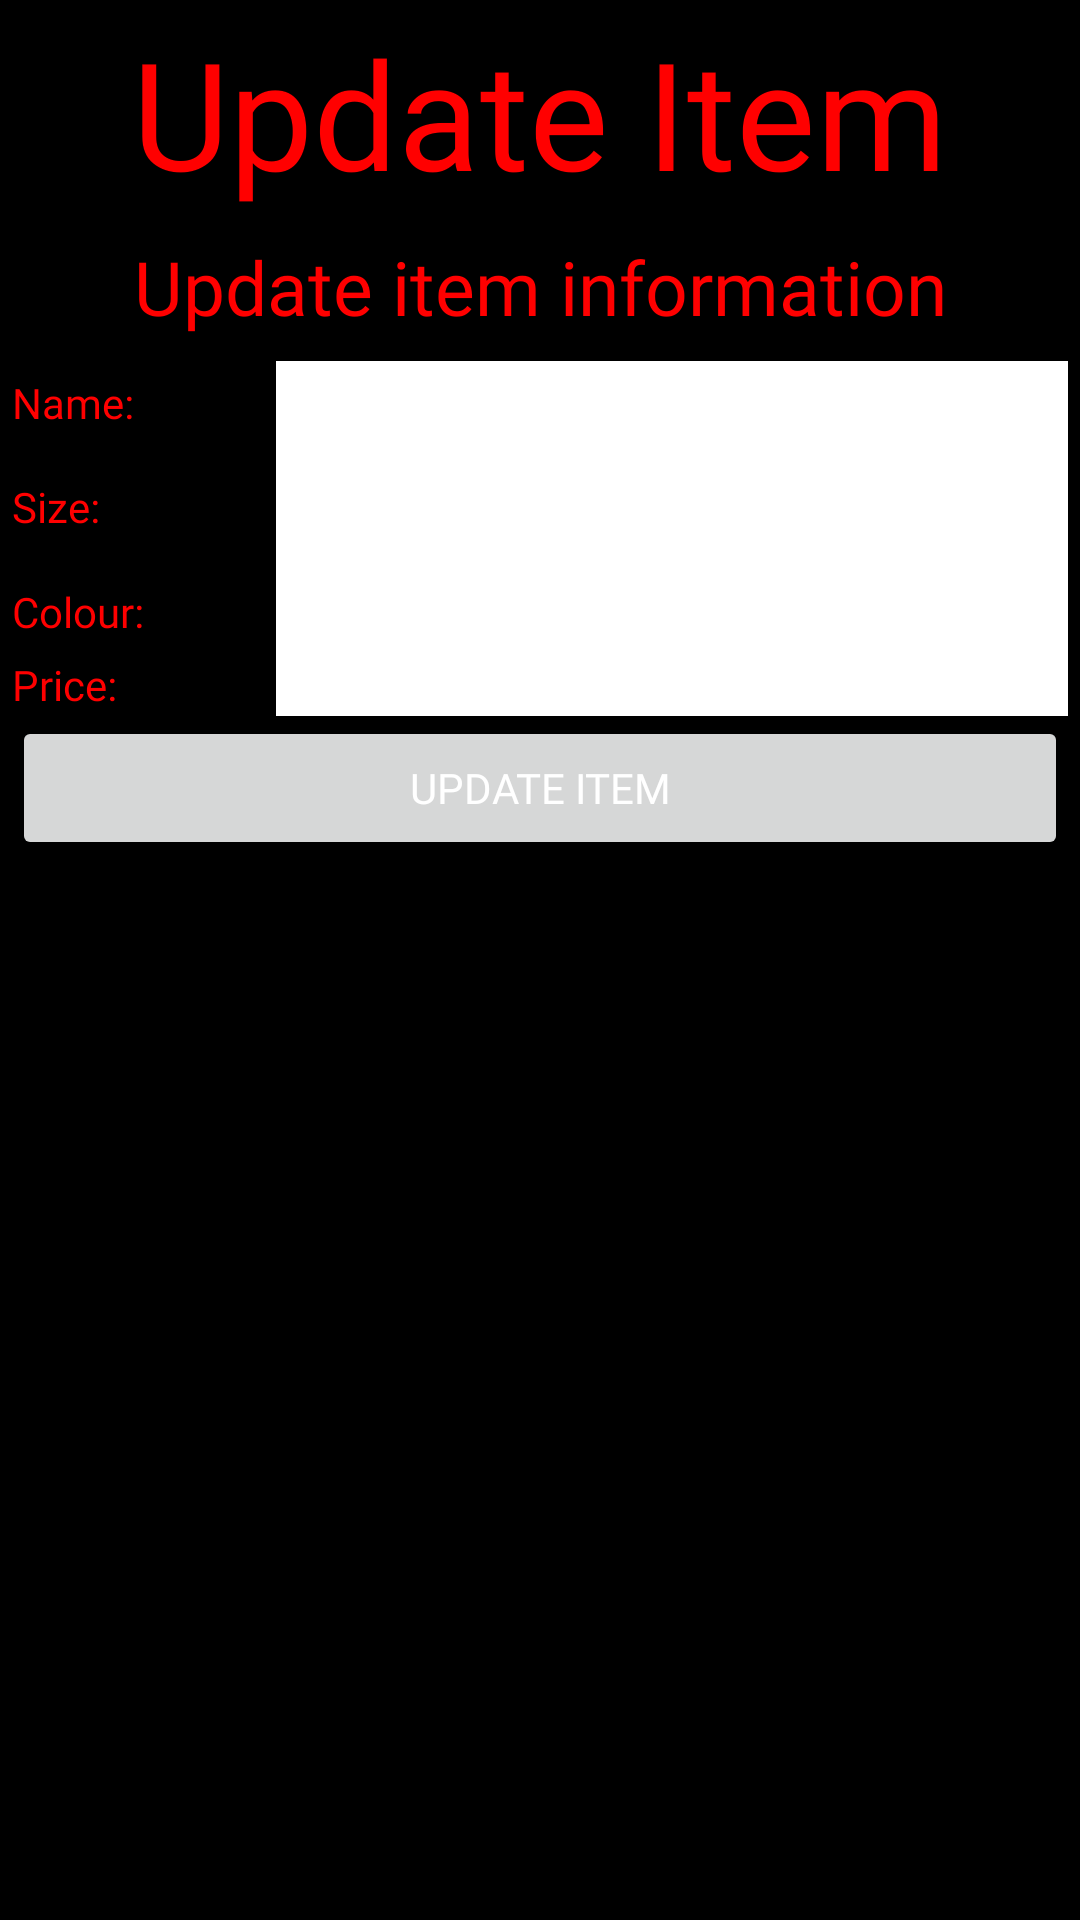

Android layout source for this screen:
<!-- AndroidManifest.xml: application theme Theme.RedHouseProject -->
<!-- res/layout/activity_update_item.xml -->
<?xml version="1.0" encoding="utf-8"?>
<GridLayout
    xmlns:android="http://schemas.android.com/apk/res/android"
    android:layout_width="match_parent"
    android:layout_height="match_parent"
    android:useDefaultMargins="true"
    android:alignmentMode="alignBounds"
    android:columnOrderPreserved="false"
    android:background="#000000"
    android:columnCount="2"
    >

    <TextView
        android:layout_columnSpan="2"
        android:layout_gravity="center_horizontal"
        android:text="Update Item"
        android:fontFamily="@font/xtradex"
        android:textColor="#FF0000"
        android:textSize="50dip" />

    <TextView
        android:layout_columnSpan="2"
        android:layout_gravity="center"
        android:text="Update item information"
        android:textColor="#FF0000"
        android:fontFamily="@font/telorbistik"
        android:textSize="25dip" />

    <LinearLayout
        android:layout_width="fill_parent"
        android:layout_height="fill_parent"
        android:orientation="vertical" >

        <LinearLayout
            android:layout_width="fill_parent"
            android:layout_height="wrap_content"
            android:orientation="horizontal" >

            <TextView
                android:layout_width="0dp"
                android:layout_height="wrap_content"
                android:fontFamily="@font/telorbistik"
                android:textColor="#FF0000"
                android:layout_weight="0.25"
                android:text="Name:" />

            <EditText
                android:id="@+id/txtName"
                android:layout_width="0dp"
                android:fontFamily="@font/telorbistik"
                android:background="#FFFFFF"
                android:textColor="#FF0000"
                android:layout_height="wrap_content"
                android:layout_weight="0.75" />
        </LinearLayout>

        <LinearLayout
            android:layout_width="fill_parent"
            android:layout_height="wrap_content"
            android:orientation="horizontal" >

            <TextView
                android:layout_width="0dp"
                android:layout_height="wrap_content"
                android:fontFamily="@font/telorbistik"
                android:textColor="#FF0000"
                android:layout_weight="0.25"
                android:text="Size:" />

            <EditText
                android:id="@+id/txtSize"
                android:layout_width="0dp"
                android:background="#FFFFFF"
                android:textColor="#FF0000"
                android:fontFamily="@font/telorbistik"
                android:layout_height="wrap_content"
                android:layout_weight="0.75"
                android:inputType="textMultiLine"
                android:lines="2" />
        </LinearLayout>

        <LinearLayout
            android:layout_width="fill_parent"
            android:layout_height="wrap_content"
            android:orientation="horizontal" >

            <TextView
                android:layout_width="0dp"
                android:layout_height="wrap_content"
                android:fontFamily="@font/telorbistik"
                android:textColor="#FF0000"
                android:layout_weight="0.25"
                android:text="Colour:" />

            <EditText
                android:id="@+id/txtColour"
                android:layout_width="0dp"
                android:background="#FFFFFF"
                android:textColor="#FF0000"
                android:fontFamily="@font/telorbistik"
                android:layout_height="wrap_content"
                android:layout_weight="0.75" />
        </LinearLayout>

        <LinearLayout
            android:layout_width="fill_parent"
            android:layout_height="wrap_content"
            android:orientation="horizontal" >

            <TextView
                android:layout_width="0dp"
                android:layout_height="wrap_content"
                android:fontFamily="@font/telorbistik"
                android:textColor="#FF0000"
                android:layout_weight="0.25"
                android:text="Price:" />

            <EditText
                android:id="@+id/txtPrice"
                android:layout_width="0dp"
                android:background="#FFFFFF"
                android:fontFamily="@font/telorbistik"
                android:textColor="#FF0000"
                android:layout_height="wrap_content"
                android:layout_weight="0.75" />
        </LinearLayout>

        <LinearLayout
            android:layout_width="match_parent"
            android:layout_height="wrap_content"
            >

            <Button
                android:layout_width="match_parent"
                android:layout_height="wrap_content"
                android:fontFamily="@font/telorbistik"
                android:textColor="#FFFFFF"
                android:text="Update Item"
                android:onClick="updateItem" />

        </LinearLayout>


    </LinearLayout>

</GridLayout>
<!-- resources referenced by this layout -->
<resources>
  <style name="Theme.RedHouseProject" parent="Theme.MaterialComponents.DayNight.DarkActionBar">
          
          <item name="colorPrimary">@color/purple_500</item>
          <item name="colorPrimaryVariant">@color/purple_700</item>
          <item name="colorOnPrimary">@color/white</item>
          
          <item name="colorSecondary">@color/teal_200</item>
          <item name="colorSecondaryVariant">@color/teal_700</item>
          <item name="colorOnSecondary">@color/black</item>
          
          <item name="android:statusBarColor">?attr/colorPrimaryVariant</item>
          
      </style>
  <color name="purple_500">#FF0000</color>
  <color name="purple_700">#FF0000</color>
  <color name="white">#FFFFFFFF</color>
  <color name="teal_200">#FF0000</color>
  <color name="teal_700">#FF0000</color>
  <color name="black">#FF000000</color>
</resources>
